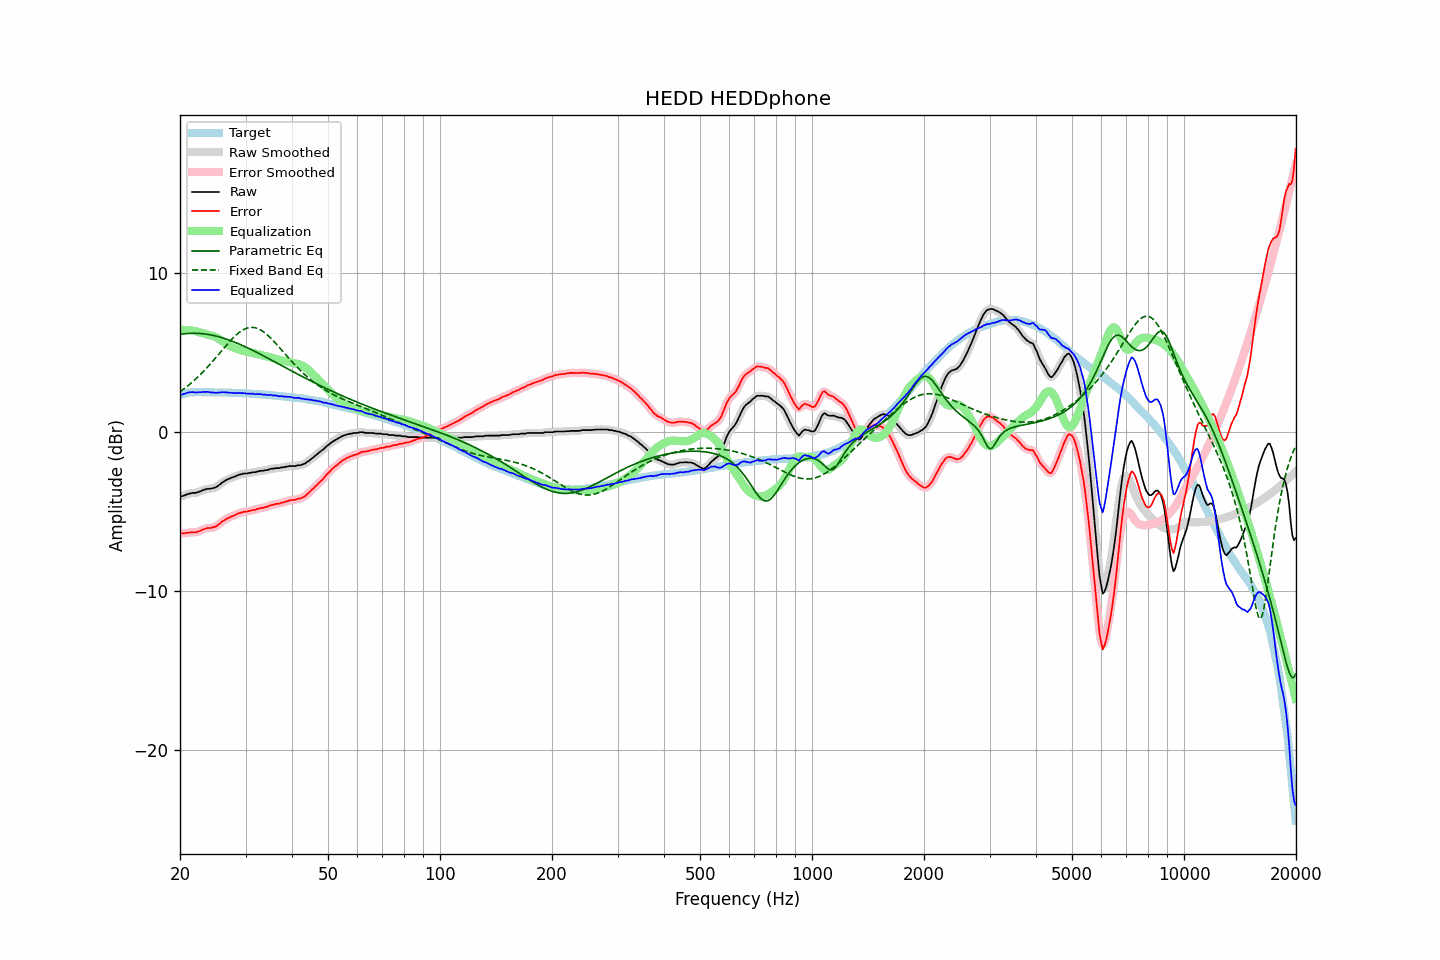

The file beside this chart, header and first rows:
frequency, raw, error, smoothed, error_smoothed, equalization, parametric_eq, fixed_band_eq, equalized_raw, equalized_smoothed, target
20.00, -4.09, -6.39, -4.09, -6.39, 6.39, 6.11, 2.50, 2.30, 2.30, 2.30
20.20, -4.07, -6.40, -4.07, -6.40, 6.39, 6.13, 2.58, 2.32, 2.32, 2.33
20.40, -4.05, -6.41, -4.04, -6.40, 6.39, 6.14, 2.65, 2.34, 2.35, 2.36
20.61, -4.01, -6.39, -4.01, -6.39, 6.39, 6.15, 2.73, 2.38, 2.38, 2.38
20.81, -3.96, -6.37, -3.97, -6.38, 6.39, 6.16, 2.80, 2.43, 2.42, 2.41
21.02, -3.93, -6.37, -3.93, -6.36, 6.38, 6.17, 2.89, 2.45, 2.45, 2.44
21.23, -3.90, -6.35, -3.90, -6.35, 6.37, 6.17, 2.97, 2.47, 2.47, 2.45
21.44, -3.88, -6.34, -3.88, -6.34, 6.35, 6.18, 3.05, 2.47, 2.48, 2.46
21.66, -3.86, -6.33, -3.87, -6.34, 6.34, 6.18, 3.14, 2.48, 2.47, 2.47
21.87, -3.86, -6.33, -3.86, -6.33, 6.33, 6.18, 3.23, 2.47, 2.47, 2.47
22.09, -3.86, -6.34, -3.84, -6.32, 6.30, 6.18, 3.33, 2.44, 2.46, 2.48
22.31, -3.81, -6.29, -3.82, -6.30, 6.28, 6.17, 3.42, 2.47, 2.46, 2.48
22.54, -3.78, -6.26, -3.78, -6.26, 6.25, 6.17, 3.52, 2.47, 2.47, 2.48
22.76, -3.75, -6.23, -3.74, -6.22, 6.22, 6.16, 3.62, 2.47, 2.48, 2.48
22.99, -3.70, -6.17, -3.70, -6.18, 6.19, 6.15, 3.72, 2.49, 2.48, 2.47
23.22, -3.66, -6.13, -3.66, -6.14, 6.15, 6.14, 3.83, 2.49, 2.49, 2.47
23.45, -3.64, -6.11, -3.63, -6.10, 6.13, 6.13, 3.93, 2.49, 2.50, 2.47
23.69, -3.60, -6.07, -3.61, -6.08, 6.10, 6.11, 4.04, 2.50, 2.49, 2.47
23.92, -3.60, -6.07, -3.60, -6.07, 6.08, 6.10, 4.15, 2.48, 2.48, 2.47
24.16, -3.60, -6.07, -3.59, -6.06, 6.06, 6.08, 4.27, 2.46, 2.47, 2.47
24.40, -3.57, -6.04, -3.58, -6.04, 6.03, 6.06, 4.38, 2.46, 2.45, 2.47
24.65, -3.55, -6.01, -3.55, -6.02, 6.00, 6.04, 4.50, 2.45, 2.44, 2.46
24.89, -3.52, -5.98, -3.51, -5.97, 5.95, 6.01, 4.61, 2.43, 2.44, 2.46
25.14, -3.47, -5.93, -3.46, -5.92, 5.90, 5.99, 4.73, 2.43, 2.44, 2.46
25.39, -3.38, -5.84, -3.39, -5.85, 5.84, 5.96, 4.85, 2.46, 2.45, 2.46
25.65, -3.32, -5.78, -3.31, -5.77, 5.77, 5.94, 4.97, 2.45, 2.46, 2.46
25.91, -3.22, -5.67, -3.23, -5.68, 5.70, 5.91, 5.09, 2.48, 2.47, 2.45
26.16, -3.16, -5.61, -3.16, -5.61, 5.63, 5.87, 5.21, 2.47, 2.47, 2.45
26.43, -3.09, -5.54, -3.09, -5.54, 5.56, 5.84, 5.33, 2.47, 2.47, 2.45
26.69, -3.04, -5.49, -3.04, -5.49, 5.50, 5.81, 5.45, 2.46, 2.46, 2.45
26.96, -2.99, -5.44, -2.99, -5.44, 5.44, 5.77, 5.56, 2.45, 2.45, 2.45
27.23, -2.95, -5.39, -2.95, -5.39, 5.39, 5.74, 5.67, 2.44, 2.44, 2.44
27.50, -2.90, -5.34, -2.91, -5.35, 5.34, 5.70, 5.78, 2.44, 2.43, 2.44
27.77, -2.87, -5.30, -2.87, -5.30, 5.29, 5.66, 5.88, 2.42, 2.42, 2.43
28.05, -2.84, -5.27, -2.83, -5.26, 5.25, 5.62, 5.98, 2.41, 2.42, 2.43
28.33, -2.79, -5.21, -2.79, -5.21, 5.21, 5.58, 6.08, 2.42, 2.42, 2.42
28.62, -2.74, -5.16, -2.75, -5.17, 5.17, 5.54, 6.16, 2.43, 2.42, 2.42
28.90, -2.71, -5.13, -2.71, -5.13, 5.14, 5.49, 6.24, 2.43, 2.43, 2.42
29.19, -2.69, -5.10, -2.68, -5.10, 5.11, 5.45, 6.32, 2.42, 2.42, 2.41
29.48, -2.66, -5.07, -2.66, -5.07, 5.08, 5.40, 6.38, 2.42, 2.41, 2.41
29.78, -2.64, -5.04, -2.65, -5.05, 5.05, 5.36, 6.43, 2.41, 2.40, 2.40
30.08, -2.64, -5.04, -2.63, -5.03, 5.03, 5.31, 6.48, 2.39, 2.40, 2.40
30.38, -2.63, -5.02, -2.63, -5.02, 5.01, 5.26, 6.51, 2.38, 2.38, 2.39
30.68, -2.60, -4.99, -2.61, -5.00, 4.99, 5.21, 6.54, 2.39, 2.38, 2.39
30.99, -2.60, -4.98, -2.59, -4.97, 4.97, 5.17, 6.55, 2.37, 2.38, 2.38
31.30, -2.56, -4.93, -2.58, -4.95, 4.95, 5.12, 6.55, 2.39, 2.37, 2.37
31.61, -2.56, -4.93, -2.56, -4.93, 4.92, 5.07, 6.54, 2.36, 2.36, 2.37
31.93, -2.56, -4.92, -2.54, -4.90, 4.90, 5.02, 6.52, 2.34, 2.36, 2.36
32.24, -2.51, -4.86, -2.52, -4.88, 4.88, 4.96, 6.49, 2.37, 2.35, 2.35
32.57, -2.51, -4.86, -2.50, -4.85, 4.85, 4.91, 6.45, 2.34, 2.36, 2.35
32.89, -2.47, -4.81, -2.48, -4.82, 4.83, 4.86, 6.40, 2.36, 2.35, 2.34
33.22, -2.47, -4.80, -2.47, -4.80, 4.81, 4.81, 6.34, 2.34, 2.34, 2.33
33.55, -2.47, -4.80, -2.46, -4.78, 4.78, 4.75, 6.27, 2.31, 2.32, 2.33
33.89, -2.43, -4.75, -2.44, -4.76, 4.75, 4.70, 6.19, 2.32, 2.31, 2.32
34.23, -2.43, -4.74, -2.42, -4.73, 4.72, 4.65, 6.11, 2.29, 2.30, 2.31
34.57, -2.39, -4.69, -2.39, -4.69, 4.69, 4.59, 6.02, 2.30, 2.30, 2.30
34.92, -2.36, -4.65, -2.37, -4.66, 4.66, 4.54, 5.92, 2.30, 2.29, 2.29
35.27, -2.34, -4.62, -2.34, -4.62, 4.64, 4.49, 5.82, 2.29, 2.29, 2.28
35.62, -2.34, -4.61, -2.33, -4.60, 4.61, 4.43, 5.71, 2.27, 2.28, 2.27
35.97, -2.31, -4.57, -2.31, -4.58, 4.58, 4.38, 5.61, 2.27, 2.27, 2.26
... 635 more rows
